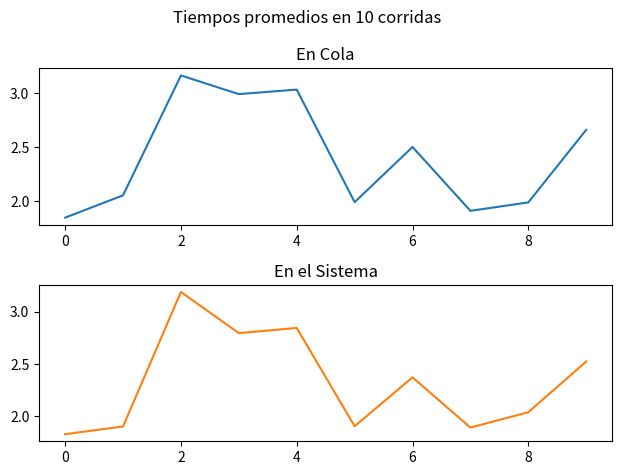
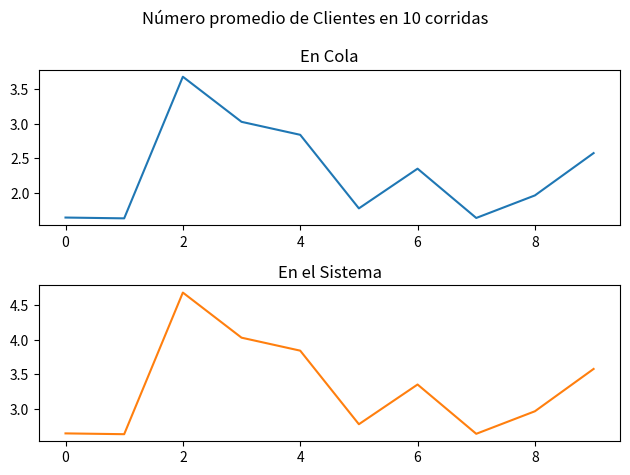
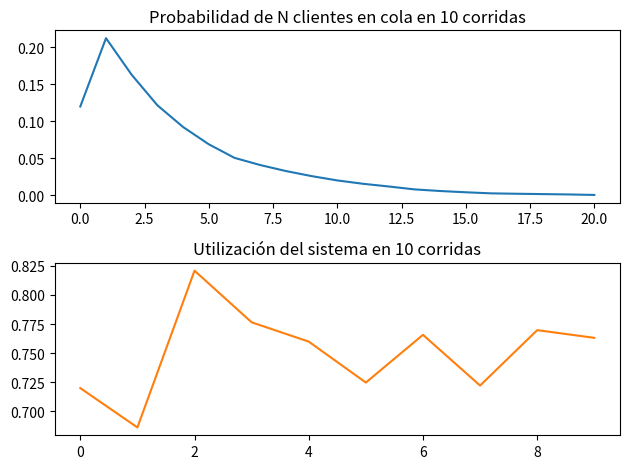

Reproduce these figures in Python, in order.
import matplotlib.pyplot as plt
import numpy as np




def initialize():
    global sim_time, server_status, num_in_q, time_last_event, time_next_event, num_custs_delayed, total_of_delays_q, \
        total_of_delays_s, num_custs_served, area_num_in_q, area_num_in_s, area_server_status

    # Inicia el reloj de la sim
    sim_time = 0.0

    # Inicializa el estado de las variable
    server_status = IDLE
    num_in_q = [0]
    time_last_event = 0.0

    # Inicializa los contadores estadísticos
    num_custs_delayed = 0
    num_custs_served = 0
    total_of_delays_q = 0.0
    total_of_delays_s = 0.0
    area_num_in_q = 0.0
    area_num_in_s = 0.0
    area_server_status = 0.0

    # Inicializa la lista de eventos. Como no hay ningún cliente, el evento de partida no se considera
    time_next_event[0] = sim_time + np.random.exponential(mean_interarrival)
    time_next_event[1] = 1.0e+30


def timing():
    global next_event_type, sim_time
    sim_time = min(time_next_event)
    next_event_type = np.argmin(time_next_event)


def arrive():
    global num_in_q, time_arrival, time_next_event, server_status, total_of_delays_q, total_of_delays_s, f
    # Planea el siguiente arrivo
    time_next_event[0] = sim_time + np.random.exponential(mean_interarrival)

    # Valida si el servidor esta ocupado
    if server_status == BUSY:

        # VAlida si hubo overflow en la cola
        if num_in_q[-1] + 1 > Q_LIMIT:
            # La cola se sobrepaso de clientes en espera, se frena la sim
            print("No se pudo tomar al cliente en el tiempo de simulación= ", sim_time)
            f += 1
        else:
            # El servidor esta ocupado, se incrementa el nro de clientes en cola
            num_in_q.append(num_in_q[-1] + 1)
            # Todavía hay lugar en la cola, se guarda el tiempo de arrivo del cliente que llega en el final de time_arrival
            time_arrival[num_in_q[-1]] = sim_time


    else:
        # El servidor esta sin trabajar, entonces el cliente que llega tiene delay de 0
        delay = 0.0
        total_of_delays_q += delay
        # Incrementa el numero de clientes en espera y se pone al servidor en estado de ocupado
        server_status = BUSY
        # Asigna un tiempo de partida para fin de servicio
        service = np.random.exponential(mean_service)
        total_of_delays_s += delay + service
        time_next_event[1] = sim_time + service
        return True


def depart():
    global num_in_q, server_status, time_next_event, sim_time, time_arrival, total_of_delays_q, total_of_delays_s, num_custs_delayed, num_custs_served
    num_custs_served += 1
    # Valida si la cola esta vacía
    if num_in_q[-1] == 0:
        # La cola esta vacía, se pone el servidor como ocioso y se deja de considerar el evento de partida
        server_status = IDLE
        time_next_event[1] = 1.0e+30

    else:
        # La cola no esta vacía, se decrementa el numero de clientes en cola
        num_in_q.append(num_in_q[-1] - 1)
        # Se calcula el delay del cliente que empieza el servicio y se actualiza el acumulador de delay
        delay = sim_time - time_arrival[1]  # wtf por qué 1?
        total_of_delays_q += delay

        # Incrementa el numero de clientes demorado y se programa la partida
        num_custs_delayed += 1
        service = np.random.exponential(mean_service)
        total_of_delays_s += delay + service
        time_next_event[1] = sim_time + service
        # Mueve a cada cliente en cola una posición para arriba
        # / * Move each customer in queue ( if any) up one place.* /
        for i in range(0, num_in_q[-1]):
            time_arrival[i] = time_arrival[i + 1]


def report(z):
    global total_of_delays_q, num_custs_delayed, num_custs_served, area_num_in_q, area_num_in_s, sim_time, area_server_status, ok
    if num_custs_delayed == 0 or num_custs_served == 0:
        num_custs_delayed = 1
        num_custs_served = 1
    delay_q[z] = total_of_delays_q / num_custs_delayed
    delay_s[z] = total_of_delays_s / num_custs_served
    number_q[z] = area_num_in_q / sim_time
    number_s[z] = area_num_in_s / sim_time
    server_u[z] = area_server_status / sim_time
    time[z] = sim_time
    prob[z] = np.bincount(num_in_q)


def update_time_avg_stats():
    global sim_time, time_last_event, num_in_q, area_num_in_q, area_num_in_s, area_server_status, server_status
    # Calcula el tiempo desde el último evento y actualiza el marcador del ultimo evento
    time_since_last_event = sim_time - time_last_event
    time_last_event = sim_time

    # Actualiza el area debajo de la función Numero en cola
    area_num_in_q += num_in_q[-1] * time_since_last_event
    area_num_in_s += (num_in_q[-1] + 1) * time_since_last_event
    # Actualiza el area debajo de la función Servidor ocupado
    area_server_status += server_status * time_since_last_event





def prob_n_custs(prob):
    probability = [0]
    for i in range(len(prob)):
        p = prob[i]
        for j in range(len(p)):
            if len(probability) <= j:
                probability.append(p[j])
            else:
                probability[j] += p[j]
    tot = sum(probability)
    for i in range(len(probability)):
        probability[i] /= tot
    return probability


def ploteano(prob):
    fig, (ax1, ax2) = plt.subplots(2)
    fig.suptitle("Tiempos promedios en 10 corridas")
    ax1.plot(delay_q)
    ax1.set_title("En Cola")
    ax2.plot(delay_s, 'tab:orange')
    ax2.set_title("En el Sistema")
    fig.tight_layout()
    avg_delay_q = sum(delay_q) / len(delay_q)
    avg_delay_s = sum(delay_s) / len(delay_s)

    fig2, (ax3, ax4) = plt.subplots(2)
    fig2.suptitle("Número promedio de Clientes en 10 corridas")
    ax3.plot(number_q)
    ax3.set_title("En Cola")
    ax4.plot(number_s, 'tab:orange')
    ax4.set_title("En el Sistema")
    fig2.tight_layout()
    avg_number_q = sum(number_q) / len(number_q)
    avg_number_s = sum(number_s) / len(number_s)

    probability = prob_n_custs(prob)
    fig3, (ax5, ax6) = plt.subplots(2)
    ax5.plot(probability)
    ax5.set_title("Probabilidad de N clientes en cola en 10 corridas")
    ax6.plot(server_u, 'tab:orange')
    ax6.set_title("Utilización del sistema en 10 corridas")
    fig3.tight_layout()
    avg_server_u = sum(server_u) / len(server_u)

    plt.show()
    print("promedio delay q ", avg_delay_q)
    print("promedio delay s ", avg_delay_s)
    print("promedio number q ", avg_number_q)
    print("promedio number s ", avg_number_s)
    print("promedio server u ", avg_server_u)


def main(z):
    global mean_interarrival, mean_service, num_delays_required, num_custs_delayed, next_event_type, num_events
    p = [0.25, 0.50, 0.75, 1, 1.25]
    mean_service = 0.5  # 2
    mean_interarrival = 0.66666
    num_delays_required = 1000

    num_events = 3

    initialize()

    while num_custs_served < num_delays_required:
        # Determinar el siguiente evento.
        timing()
        # Actualizar el tiempo de sim - promedio de acumuladores estadísticos.
        update_time_avg_stats()

        # Llamar a la función que corresponda luego.
        if next_event_type == 0:
            arrive()
        elif next_event_type == 1:
            depart()

    # Generar reporte y terminar la sim
    report(z)


Q_LIMIT = 1000000
BUSY = 1  # Mnemonics for server's being busy
IDLE = 0  # and idle.

# Ints
next_event_type = num_custs_delayed = num_custs_served = num_delays_required = num_events = server_status = 0
# Floats
area_num_in_q = area_num_in_s = area_server_status = mean_interarrival = mean_service = sim_time = time_last_event = \
    total_of_delays_q = total_of_delays_s = 0.0

num_in_q = [0]

time_arrival = [0] * (Q_LIMIT + 1)
time_next_event = [0] * 2

delay_q = [0] * 10
delay_s = [0] * 10
number_q = [0] * 10
number_s = [0] * 10
server_u = [0] * 10
time = [0] * 10
prob = [0] * 10
f = 0
tot = 0
for i in range(10):
    main(i)
    tot += num_custs_served
ploteano(prob)
print('F', f)
